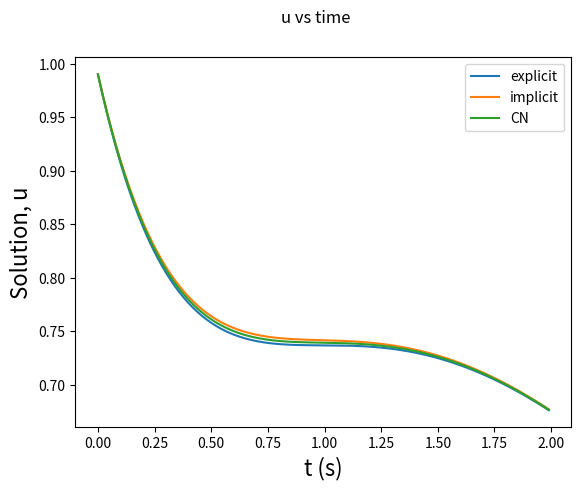

Write Python code to recreate this figure.
import numpy as np
import matplotlib.pyplot as plt
import math
# explicit scheme
u=[]
t=0.01
for i in range(200):
    if i==0: # case t=0
        u.append(1-0.01)
    else:
        u.append(u[i-1]+(0.01)*(2*t*np.exp(-t)-u[i-1]))
    t=t+0.01
# implicit scheme
ub=[]
t=0.01
for i in range(200):
    if i==0: # case t=0
        ub.append((1+ (0.01)*2*(0.01)*np.exp(-0.01))/(1+0.01))
    else:
        ub.append((ub[i-1]+(0.01)*2*(t+0.01)*np.exp(-(t+0.01)))/(1+0.01))
    t=t+0.01
# CN scheme
uc=[]
t=0.01
for i in range(200):
    if i==0:
        uc.append((1+(0.5)*(0.01)*(2*t*np.exp(-t)-1+2*(t+0.01)*np.exp(-(t+0.01))))/(1+0.005))
    else:
        uc.append((uc[i-1]+(0.5)*(0.01)*(2*t*np.exp(-t)-uc[i-1]+2*(t+0.01)*np.exp(-(t+0.01))))/(1+0.005))
    t=t+0.01
# CN scheme end
t = np.arange(0, 2, 0.01)

plt.plot(t, u, label="explicit")
plt.plot(t, ub, label="implicit")
plt.plot(t, uc, label="CN")
plt.legend()
plt.xlabel('t (s)', fontsize=16)
plt.ylabel('Solution, u', fontsize=16)
plt.suptitle('u vs time')
plt.show()
